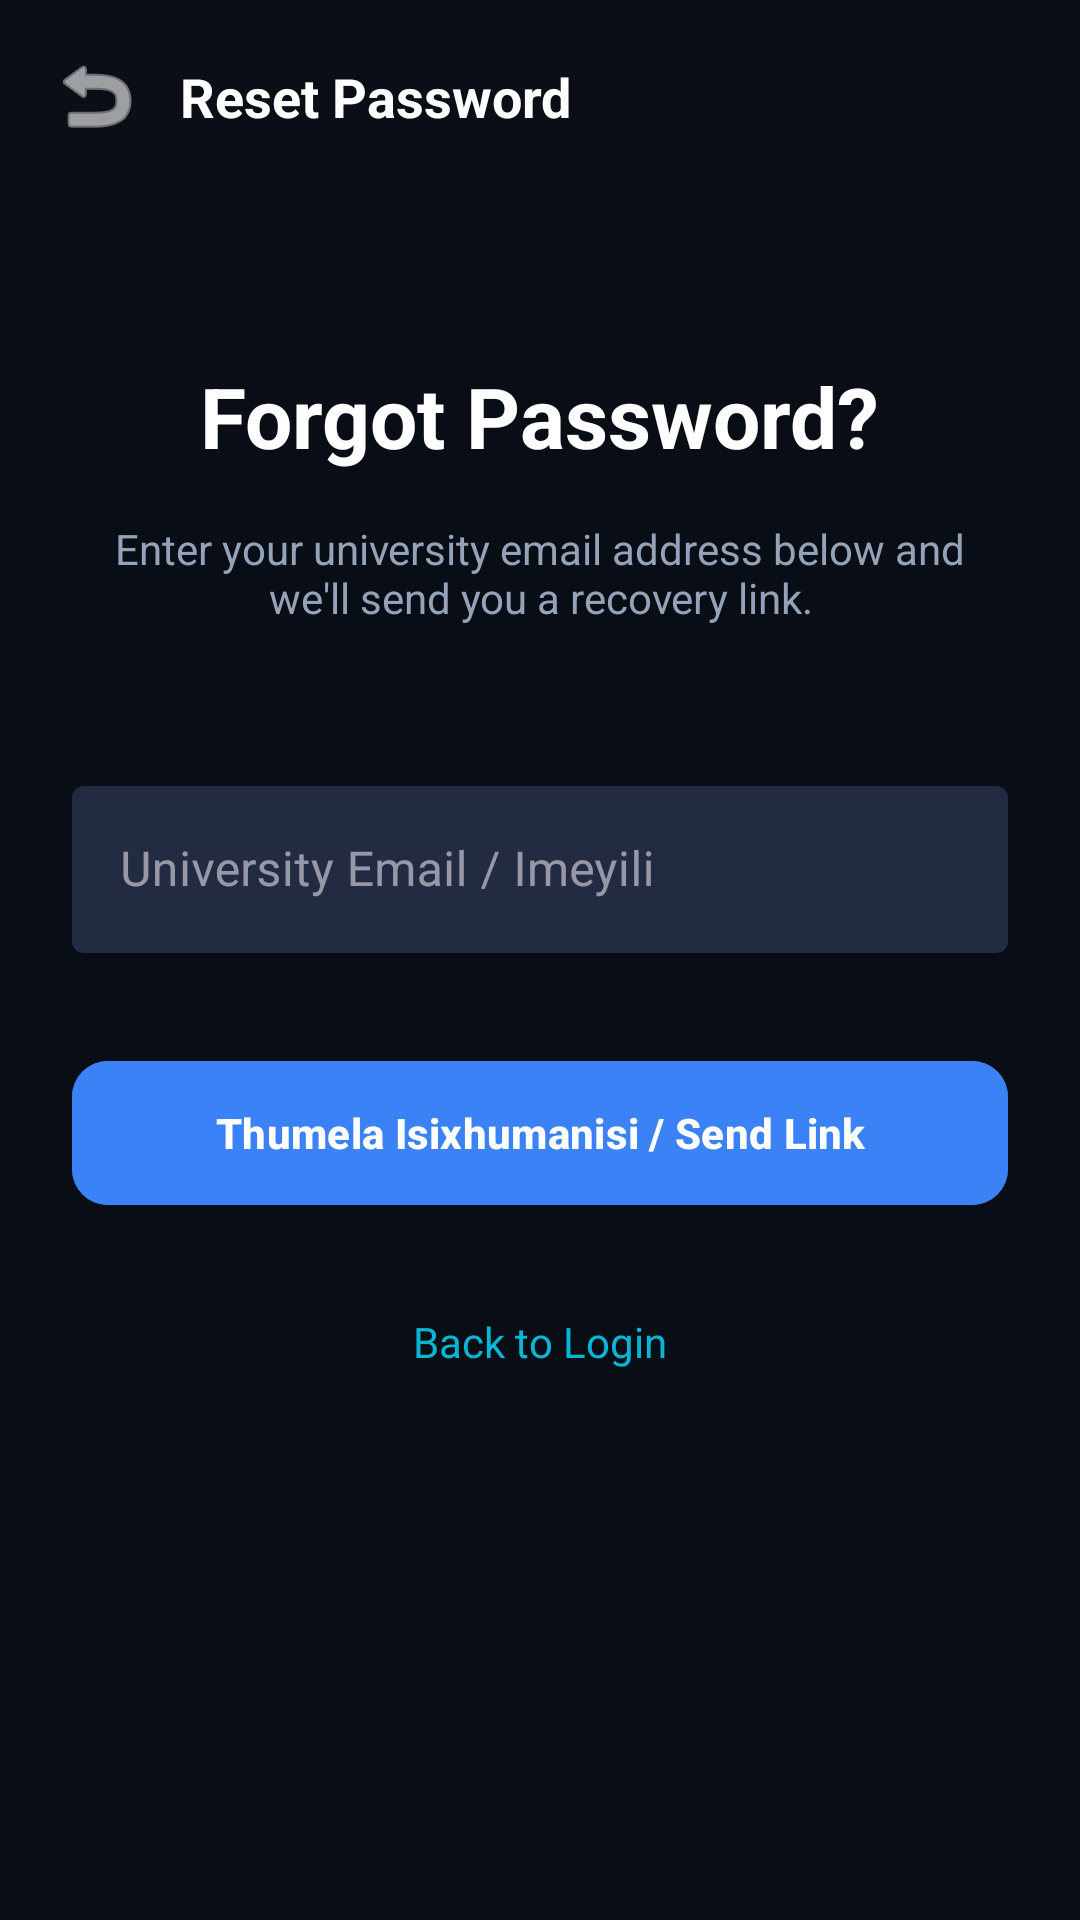

Write the Android layout XML for this screen, with the resource values it uses.
<!-- AndroidManifest.xml: application theme Theme.AssignmentPlanner -->
<!-- res/layout/activity_forgot_password.xml -->
<?xml version="1.0" encoding="utf-8"?>
<androidx.constraintlayout.widget.ConstraintLayout xmlns:android="http://schemas.android.com/apk/res/android"
    xmlns:app="http://schemas.android.com/apk/res-auto"
    xmlns:tools="http://schemas.android.com/tools"
    android:id="@+id/main"
    android:layout_width="match_parent"
    android:layout_height="match_parent"
    android:background="@color/bg_gradient_start">

    
    <androidx.constraintlayout.widget.ConstraintLayout
        android:id="@+id/cl_forgot_header"
        android:layout_width="match_parent"
        android:layout_height="64dp"
        android:background="#1A0F131D"
        android:paddingHorizontal="16dp"
        app:layout_constraintTop_toTopOf="parent">

        <ImageView
            android:id="@+id/btn_back"
            android:layout_width="32dp"
            android:layout_height="32dp"
            android:src="@android:drawable/ic_menu_revert"
            app:layout_constraintBottom_toBottomOf="parent"
            app:layout_constraintStart_toStartOf="parent"
            app:layout_constraintTop_toTopOf="parent"
            app:tint="@color/text_primary" />

        <TextView
            android:layout_width="wrap_content"
            android:layout_height="wrap_content"
            android:layout_marginStart="12dp"
            android:text="Reset Password"
            android:textColor="@color/text_primary"
            android:textSize="18sp"
            android:textStyle="bold"
            app:layout_constraintBottom_toBottomOf="parent"
            app:layout_constraintStart_toEndOf="@id/btn_back"
            app:layout_constraintTop_toTopOf="parent" />
    </androidx.constraintlayout.widget.ConstraintLayout>

    <ScrollView
        android:layout_width="match_parent"
        android:layout_height="0dp"
        android:fillViewport="true"
        app:layout_constraintBottom_toBottomOf="parent"
        app:layout_constraintTop_toBottomOf="@id/cl_forgot_header">

        <LinearLayout
            android:layout_width="match_parent"
            android:layout_height="wrap_content"
            android:gravity="center_horizontal"
            android:orientation="vertical"
            android:padding="24dp">

            <TextView
                android:id="@+id/tv_forgot_title"
                android:layout_width="wrap_content"
                android:layout_height="wrap_content"
                android:layout_marginTop="32dp"
                android:text="Forgot Password?"
                android:textColor="@color/text_primary"
                android:textSize="28sp"
                android:textStyle="bold" />

            <TextView
                android:id="@+id/tv_forgot_instructions"
                android:layout_width="match_parent"
                android:layout_height="wrap_content"
                android:layout_marginTop="16dp"
                android:gravity="center"
                android:text="Enter your university email address below and we'll send you a recovery link."
                android:textColor="@color/text_on_surface_variant"
                android:textSize="14sp" />

            <com.google.android.material.textfield.TextInputLayout
                android:id="@+id/til_forgot_email"
                style="@style/Widget.MaterialComponents.TextInputLayout.OutlinedBox"
                android:layout_width="match_parent"
                android:layout_height="wrap_content"
                android:layout_marginTop="48dp"
                android:hint="University Email / Imeyili"
                app:boxBackgroundColor="@color/surface_container_high"
                app:boxStrokeWidth="0dp">

                <com.google.android.material.textfield.TextInputEditText
                    android:id="@+id/et_forgot_email"
                    android:layout_width="match_parent"
                    android:layout_height="wrap_content"
                    android:inputType="textEmailAddress"
                    android:textColor="@color/text_primary" />
            </com.google.android.material.textfield.TextInputLayout>

            <com.google.android.material.button.MaterialButton
                android:id="@+id/btn_send_reset"
                android:layout_width="match_parent"
                android:layout_height="56dp"
                android:layout_marginTop="32dp"
                android:backgroundTint="@color/primary_container"
                android:text="Thumela Isixhumanisi / Send Link"
                android:textColor="@color/on_primary_container"
                android:textStyle="bold"
                app:cornerRadius="12dp" />

            <TextView
                android:id="@+id/tv_back_login"
                android:layout_width="wrap_content"
                android:layout_height="wrap_content"
                android:layout_marginTop="32dp"
                android:text="Back to Login"
                android:textColor="@color/accent_cyan"
                android:textSize="14sp" />

        </LinearLayout>
    </ScrollView>

</androidx.constraintlayout.widget.ConstraintLayout>
<!-- resources referenced by this layout -->
<resources>
  <color name="accent_cyan">#06B6D4</color>
  <color name="bg_gradient_start">#090D16</color>
  <color name="on_primary_container">#FFFFFF</color>
  <color name="primary_container">#3B82F6</color>
  <color name="surface_container_high">#222B42</color>
  <color name="text_on_surface_variant">#94A3B8</color>
  <color name="text_primary">#FFFFFF</color>
  <style name="Theme.AssignmentPlanner" parent="Base.Theme.AssignmentPlanner" />
  <style name="Base.Theme.AssignmentPlanner" parent="Theme.Material3.Dark.NoActionBar">
          <item name="colorPrimary">@color/accent_violet</item>
          <item name="colorSecondary">@color/accent_cyan</item>
          <item name="colorTertiary">@color/tertiary_green</item>
          <item name="colorError">@color/destructive_red</item>
          <item name="android:textColorHint">@color/outline</item>
      </style>
  <color name="accent_violet">#8B5CF6</color>
  <color name="tertiary_green">#10B981</color>
  <color name="destructive_red">#EF4444</color>
  <color name="outline">#2D3748</color>
</resources>
